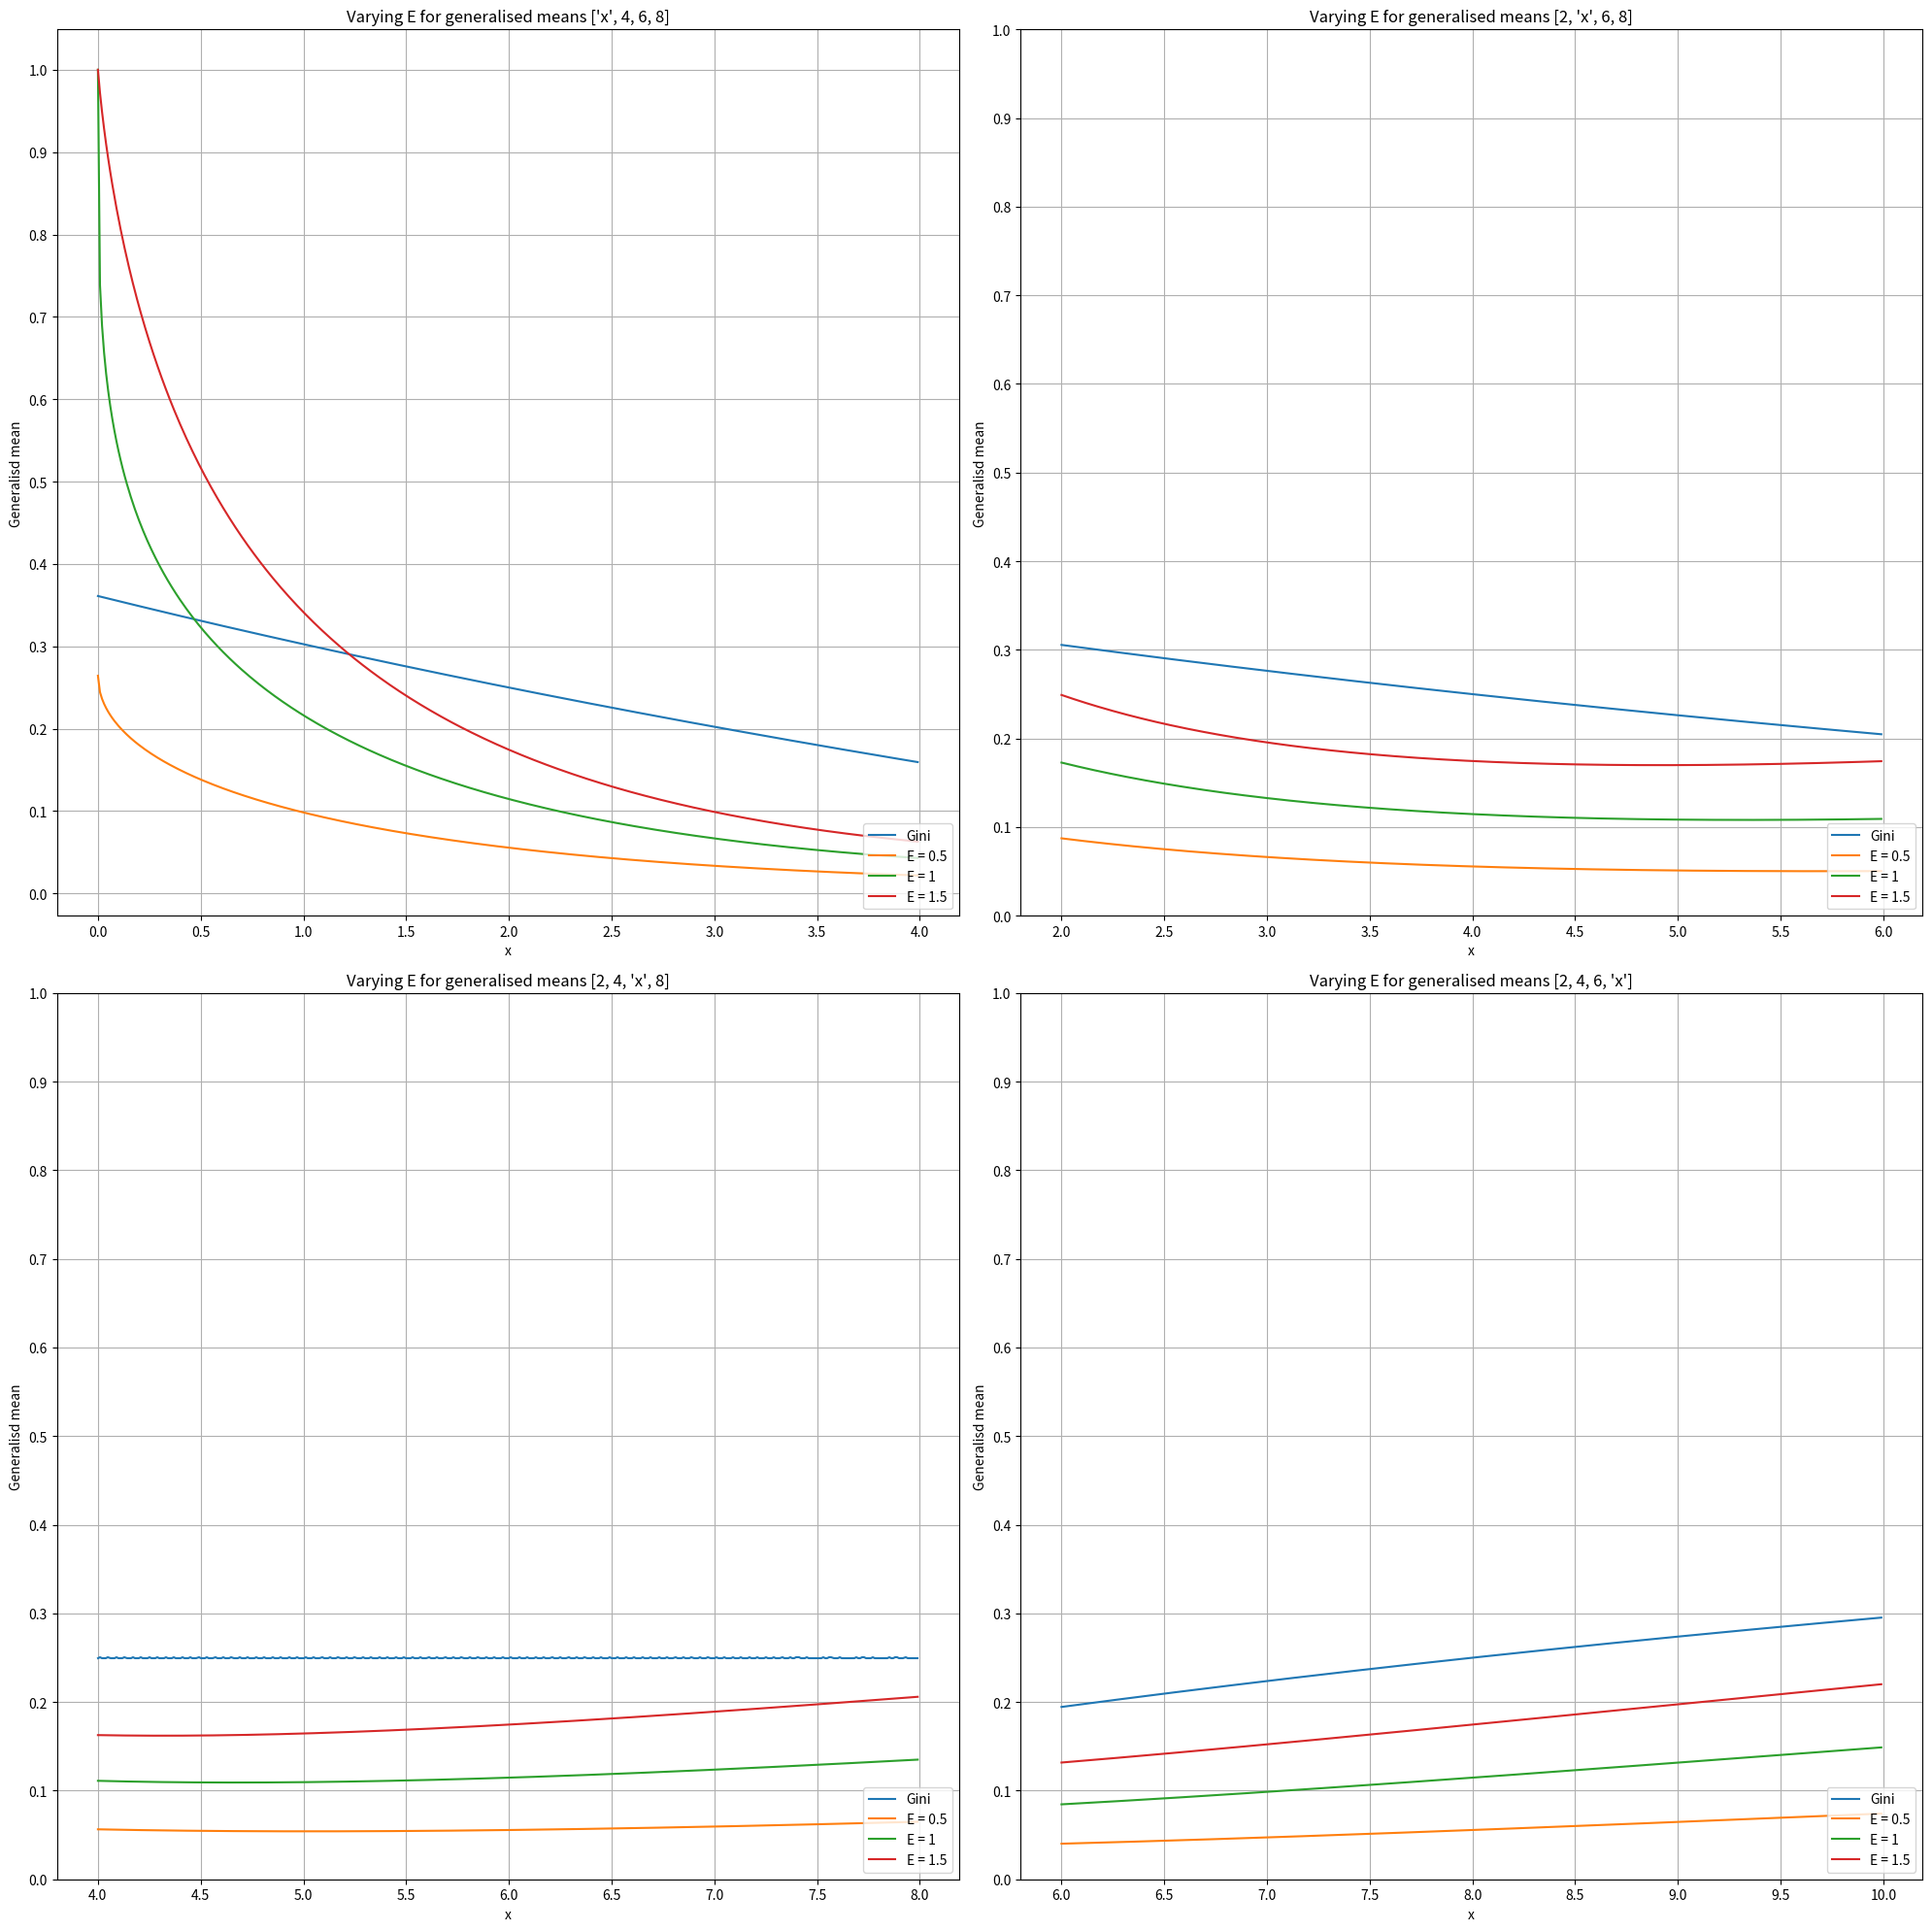

This chart was generated by the following Python code: (Note: this script raises an exception after producing the figure.)
# -*- coding: utf-8 -*-
"""
Created on Thu May 30 15:11:23 2024

@author: user
"""

import numpy as np
import pandas as pd
import matplotlib.pyplot as plt
import math
from scipy.stats import gmean

E_array = ['Gini',0.5,1,1.5]

def atkinson(dist, x, position, E):
    dist[position] = x
    dist = np.array(dist, dtype=float)  # Ensure dist elements are floats

    p = 1 - E
    if p == 0:
        return 1 - (gmean(dist) / np.mean(dist))
    else:    
        return 1 - (((np.sum(np.power(dist,p)) / len(dist))**(1/p)) / np.mean(dist))



def gini(income_dist, x, position):
    income_dist[position] = x
    income_dist = np.array(income_dist, dtype=float)  # Ensure dist elements are floats

    # Create an array of order rankings (1-based index)
    order_ranking = np.arange(1, len(income_dist) + 1)
    print(order_ranking)
    
    # Multiply each element by its order ranking
    result = income_dist * order_ranking
    print(result)
    # Calculate Gini coefficent
    gini_A = ((2*np.sum(result)) / (len(income_dist)*np.sum(income_dist)))
    gini_B = (((len(income_dist) + 1) / len(income_dist)))
    print(gini_A)
    print(gini_B)
    gini = gini_A - gini_B
    print(gini)
    return gini


def plot_inequality(dist, position, x_range, E_array):
   #x_array = np.arange(dist[position-1]+0.01,dist[position-1]+x_range,0.01)
   x_array = np.arange(dist[position]-(x_range/2),dist[position]+(x_range/2),0.01)
   
   
   dist_title = dist.copy()
   dist_title[position] = 'x'
   for E in E_array:
        if E == 'Gini':
            plt.plot(x_array, np.array([gini(dist, x, position) for x in x_array]),
                     label = 'Gini')
        else:
            plt.plot(x_array, np.array([atkinson(dist, x, position, E) for x in x_array]),
                     label = f'E = {E}')
   plt.yticks(np.arange(0,1.1,0.1))
   plt.title(f'Varying E for generalised means {dist_title}')
   plt.ylabel('Generalisd mean')
   plt.xlabel('x')
   plt.tight_layout()
   plt.grid(True)
   plt.legend(loc = 'lower right')


plt.figure(figsize=(20,20))
for i in range(0,4):
    plt.subplot(2,2,i+1)
    plot_inequality(dist = [2,4,6,8], position = i, x_range = 4, E_array = E_array)
plt.savefig('viz/gini vs atkinson quartiles dist.png')
plt.show()

